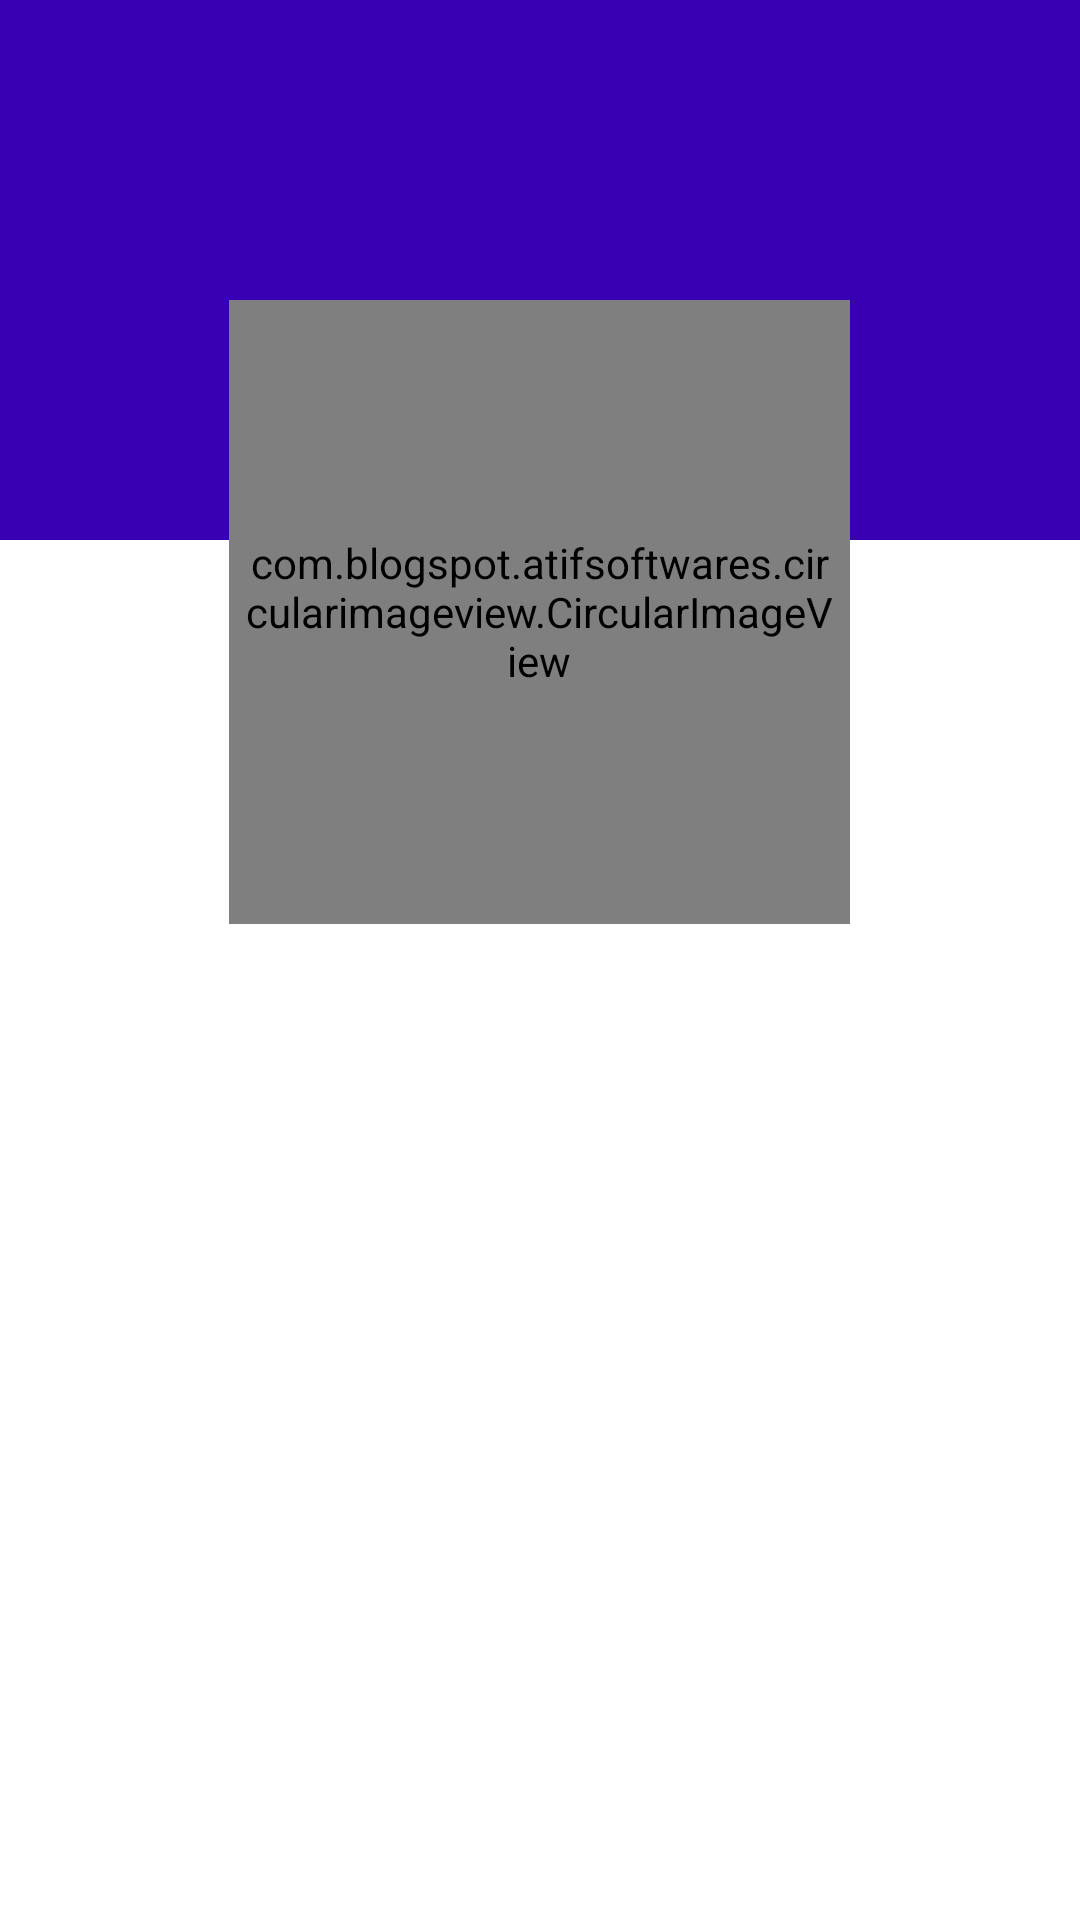

This screen was rendered from an Android layout file. Write that file and the resources it references.
<!-- AndroidManifest.xml: application theme Theme.HelloTalk -->
<!-- res/layout/activity_there_profile.xml -->
<?xml version="1.0" encoding="utf-8"?>
<RelativeLayout xmlns:android="http://schemas.android.com/apk/res/android"
    xmlns:app="http://schemas.android.com/apk/res-auto"
    xmlns:tools="http://schemas.android.com/tools"
    android:layout_width="match_parent"
    android:layout_height="match_parent"
    android:background="#FFFFFF"
    tools:context=".ThereProfileActivity">

    <ScrollView
        android:layout_width="match_parent"
        android:layout_height="495dp">

        <RelativeLayout
            android:layout_width="match_parent"
            android:layout_height="wrap_content">

            

            <ImageView
                android:id="@+id/coverIv"
                android:layout_width="match_parent"
                android:layout_height="180dp"
                android:background="@color/design_default_color_primary_dark"
                android:scaleType="fitXY">

            </ImageView>

        </RelativeLayout>

    </ScrollView>

    

    <LinearLayout
        android:layout_width="match_parent"
        android:layout_height="447dp"
        android:layout_alignParentBottom="true"
        android:layout_marginTop="100dp"
        android:layout_marginBottom="184dp"
        android:orientation="vertical">

        <com.blogspot.atifsoftwares.circularimageview.CircularImageView
            android:id="@+id/avatarIv"
            android:layout_width="207dp"
            android:layout_height="208dp"
            android:layout_gravity="center"
            android:layout_marginLeft="100dp"
            android:layout_marginRight="100dp"
            android:padding="5dp"
            android:src="@drawable/image01"
            app:c_border_color="@null" />

    </LinearLayout>

    <LinearLayout
        android:layout_width="match_parent"
        android:layout_height="525dp"
        android:layout_marginTop="3dp"

        android:orientation="vertical">

        <TextView
            android:id="@+id/textView4"
            android:layout_width="match_parent"
            android:layout_height="323dp" />

        <TextView
            android:id="@+id/nameTv"
            android:layout_width="match_parent"
            android:layout_height="wrap_content"
            android:layout_marginStart="5dp"
            android:layout_marginLeft="5dp"
            android:layout_marginTop="5dp"
            android:fontFamily="@font/sarala"
            android:gravity="center"
            android:textColor="@color/black"
            android:textSize="30sp"
            android:textStyle="bold" />

        <TextView
            android:id="@+id/emailTv"
            android:layout_width="match_parent"
            android:layout_height="39dp"
            android:layout_marginStart="5dp"
            android:layout_marginLeft="5dp"
            android:fontFamily="@font/sarala"
            android:gravity="center"
            android:textColor="@color/black"
            android:textSize="18sp" />

        <TextView
            android:id="@+id/phoneTv"
            android:layout_width="match_parent"
            android:layout_height="37dp"
            android:layout_marginStart="5dp"
            android:layout_marginLeft="5dp"
            android:fontFamily="sans-serif"
            android:gravity="center"
            android:textColor="@color/black"
            android:textSize="18sp" />
    </LinearLayout>


</RelativeLayout>
<!-- resources referenced by this layout -->
<resources>
  <color name="black">#FF000000</color>
  <style name="Theme.HelloTalk" parent="Theme.MaterialComponents.DayNight.DarkActionBar">
          
          <item name="colorPrimary">@color/purple_500</item>
          <item name="colorPrimaryVariant">@color/purple_700</item>
          <item name="colorOnPrimary">@color/white</item>
          
          <item name="colorSecondary">@color/teal_200</item>
          <item name="colorSecondaryVariant">@color/teal_700</item>
          <item name="colorOnSecondary">@color/black</item>
          
          <item name="android:statusBarColor" tools:targetApi="l">?attr/colorPrimaryVariant</item>
          
      </style>
  <color name="purple_500">#FF6200EE</color>
  <color name="purple_700">#FF3700B3</color>
  <color name="white">#FFFFFFFF</color>
  <color name="teal_200">#FF03DAC5</color>
  <color name="teal_700">#FF018786</color>
</resources>
